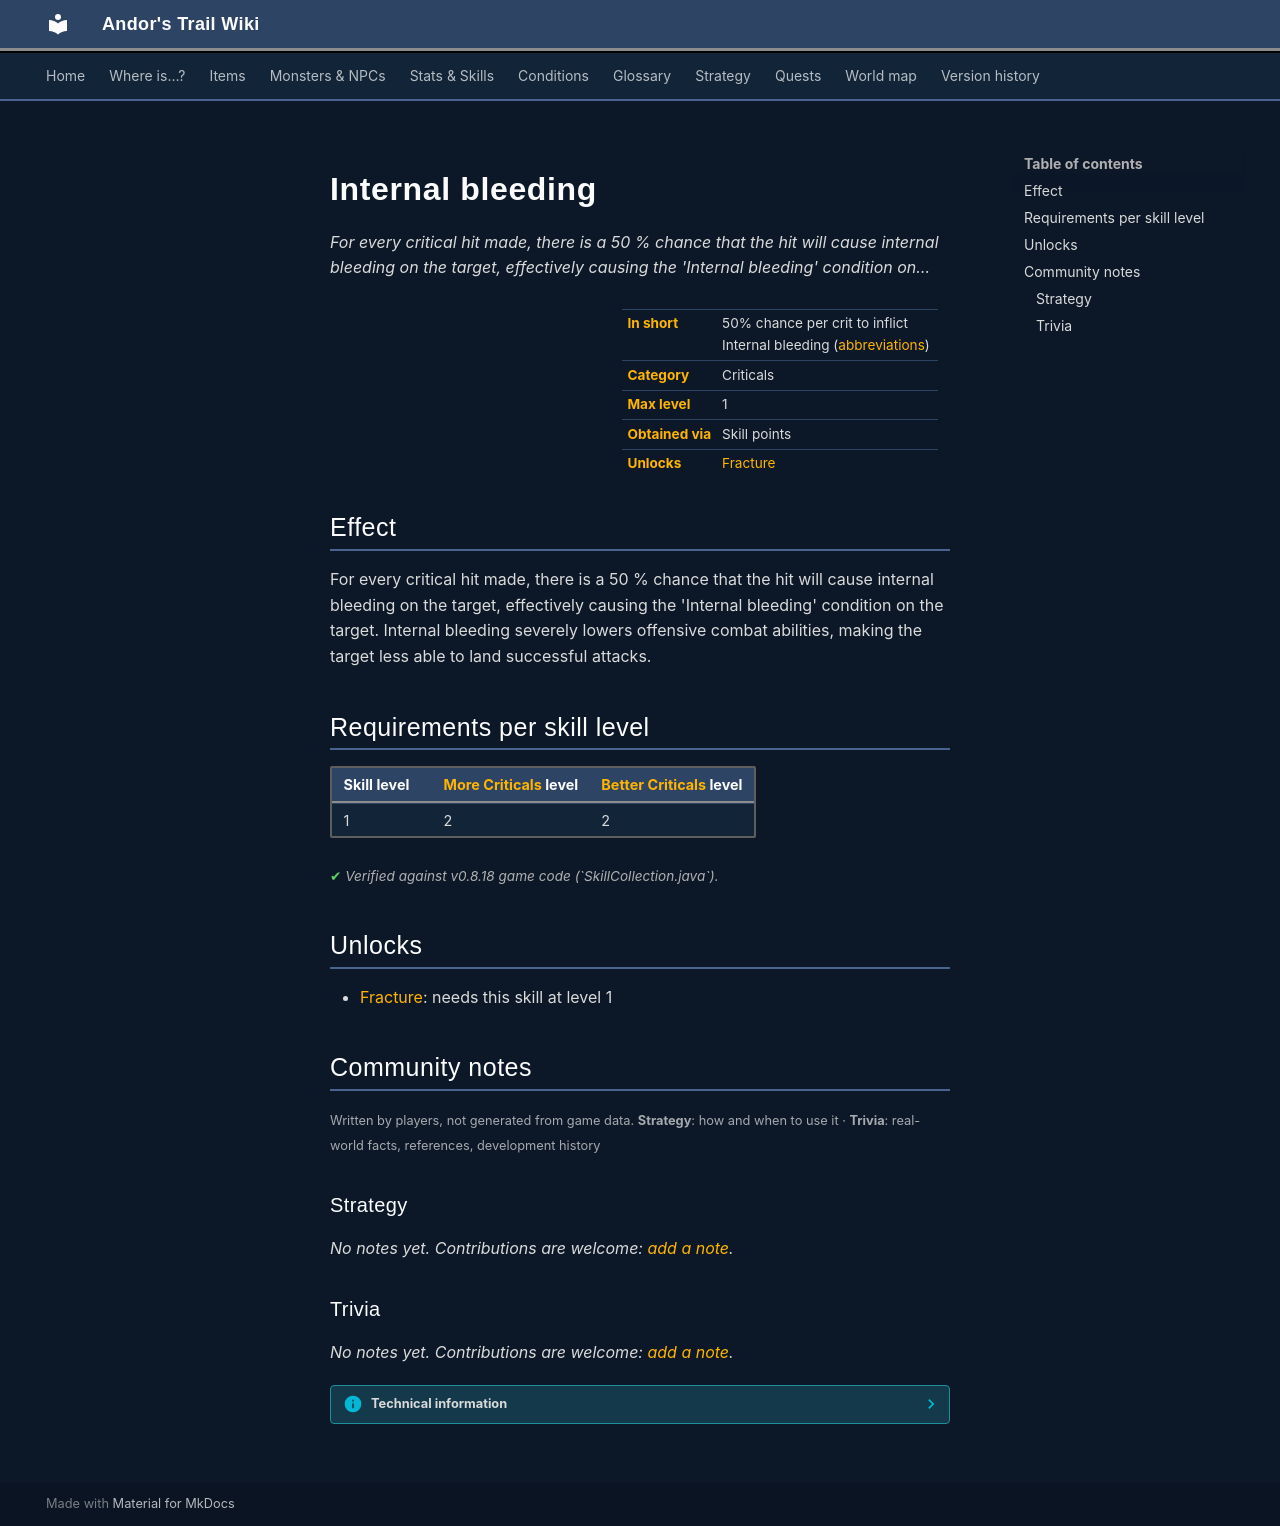

repository: asdfghjkl628/Andor-s-Trail-Wikiiii · page: skills/crit1/index.html · generator: mkdocs

# Internal bleeding

*For every critical hit made, there is a 50 % chance that the hit will cause internal bleeding on the target, effectively causing the 'Internal bleeding' condition on…*

<div class="infobox" markdown>

| | |
|---|---|
| **In short** | 50% chance per crit to inflict Internal bleeding ([abbreviations](../glossary.md)) |
| **Category** | Criticals |
| **Max level** | 1 |
| **Obtained via** | Skill points |
| **Unlocks** | [Fracture](crit2.md) |

</div>

## Effect

For every critical hit made, there is a 50 % chance that the hit will cause internal bleeding on the target, effectively causing the 'Internal bleeding' condition on the target. Internal bleeding severely lowers offensive combat abilities, making the target less able to land successful attacks.

## Requirements per skill level

| Skill level | [More Criticals](moreCriticals.md) level | [Better Criticals](betterCriticals.md) level |
|---|---|---|
| 1 | 2 | 2 |

<p class="verified">Verified against v0.8.18 game code (`SkillCollection.java`).</p>

## Unlocks

- [Fracture](crit2.md): needs this skill at level 1


## Community notes

<small>Written by players, not generated from game data. **Strategy**: how and when to use it · **Trivia**: real-world facts, references, development history</small>

### Strategy

*No notes yet. Contributions are welcome: [add a note](https://github.com/asdfghjkl628/Andor-s-Trail-Wikiiii/new/main/notes/skills?filename=crit1.md&value=%23%23%20Strategy%0A%0A%3C%21--%20how%20and%20when%20to%20use%20it%20--%3E%0A%0A%23%23%20Trivia%0A%0A%3C%21--%20real-world%20facts%2C%20references%2C%20development%20history%20--%3E%0A).*

### Trivia

*No notes yet. Contributions are welcome: [add a note](https://github.com/asdfghjkl628/Andor-s-Trail-Wikiiii/new/main/notes/skills?filename=crit1.md&value=%23%23%20Strategy%0A%0A%3C%21--%20how%20and%20when%20to%20use%20it%20--%3E%0A%0A%23%23%20Trivia%0A%0A%3C%21--%20real-world%20facts%2C%20references%2C%20development%20history%20--%3E%0A).*


??? info "Technical information"

    | | |
    |---|---|
    | Skill ID | `crit1` |
    | In-game list position | 22 |
    | Level-up type | `alwaysShown` |
    | Category (internal) | `criticals` |
    | String keys | `skill_title_crit1`, `skill_longdescription_crit1` |
    | Values in description | `PER_SKILLPOINT_INCREASE_CRIT1_CHANCE` = 50 |
    | Granting dialogue nodes | – |
    | Source files | `model/ability/SkillCollection.java`, `activity/SkillInfoActivity.java`, `res/values/strings.xml` |
